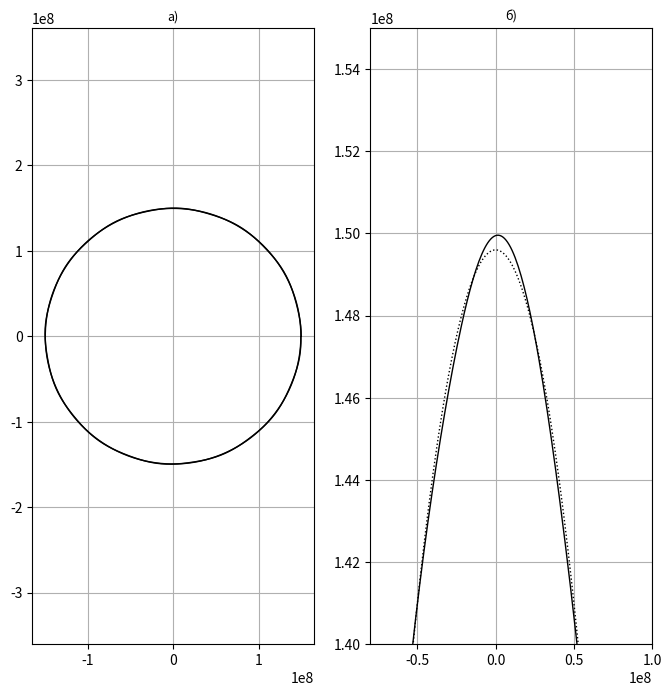

Reproduce this figure in Python.
#!/usr/bin/env python
# coding: utf-8

# расчет и визуализация орбиты Луны
# в гелиоцентрической системе координат

# Ячейка № 1

# подключение библиотеки numpy
import numpy as np

# подключение библиотеки matplotlib.pyplot
import matplotlib.pyplot as plt


# Ячейка № 2

# задание радиуса орбиты Земли, км
R1 = 1.496 * 10**8

# задание периода обращения Земли вокруг Солнца, с
T1 = 3.136 * 10**7

# задание радиуса орбиты Луны, км
R2 = 3.844 * 10**5

# задание периода обращения Луны вокруг Земли, с
T2 = 2.360 * 10**6

# задание временной сетки, в узлах которой
# вычисляются значения координат Земли и Луны
t = np.arange(0, T1, T1 / 1000)

# определение числа узлов выбранной
# временной сетки
N = len(t)

# инициализация массивов, используемых для
# хранения абсцисс и ординат Земли
Xz = np.zeros(N)
Yz = np.zeros(N)

# инициализация массивов, используемых для
# хранения абсцисс и ординат Луны
Xm = np.zeros(N)
Ym = np.zeros(N)

#  массивов, используемых для
# хранения абсцисс и ординат Земли
Xotn = np.zeros(N)
Yotn = np.zeros(N)

# вычисление координат орбиты Земли
Xz[:] = R1 * np.cos(2 * np.pi / T1 * t[:])
Yz[:] = R1 * np.sin(2 * np.pi / T1 * t[:])

# вычисление координат орбиты Луны
Xm[:] = R2 * np.cos(2 * np.pi / T2 * t[:])
Ym[:] = R2 * np.sin(2 * np.pi / T2 * t[:])

# вычисление координат орбиты Луны
# в гелиоцентрической системе координат
Xotn[:] = Xz[:] + Xm[:]
Yotn[:] = Yz[:] + Ym[:]

# визуализация траекторий Луны и Земли
# в гелиоцентрической системе координат

# инициализация графического окна
fig = plt.figure(figsize=(8, 8))

# построение построение траектории Луны и Земли
ax = plt.subplot(1, 2, 1)

# визуализации орбиты Луны
# в гелиоцентрической системе координат
plt.plot(Xotn, Yotn, "-k", lw=1)

# визуализации орбиты Земли
plt.plot(Xz, Yz, "-k", lw=1)
plt.axis("equal")
plt.grid(True)
ax.set_title("а)", fontsize=9)

# построение фрагмента траектории Луны и Земли
ax = plt.subplot(1, 2, 2)

# визуализации фрагментов орбит Луны и Земли
# в гелиоцентрической системе координат
plt.plot(Xotn, Yotn, "-k", lw=1)
plt.grid(True)
plt.plot(Xz, Yz, ":k", lw=1)

# задание координат графического окна
plt.xlim(-8e7, 10e7)
plt.ylim(1.4e8, 1.55e8)
plt.grid(True)
ax.set_title("б)", fontsize=9)

plt.show()
